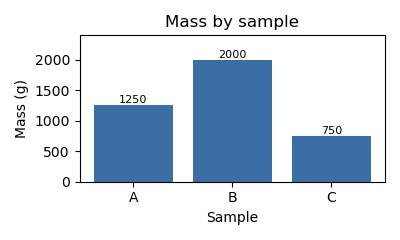

The table this chart was drawn from, first rows:
sample, kg, g
A, 1.25, 1250
B, 2.00, 2000
C, 0.75, 750
